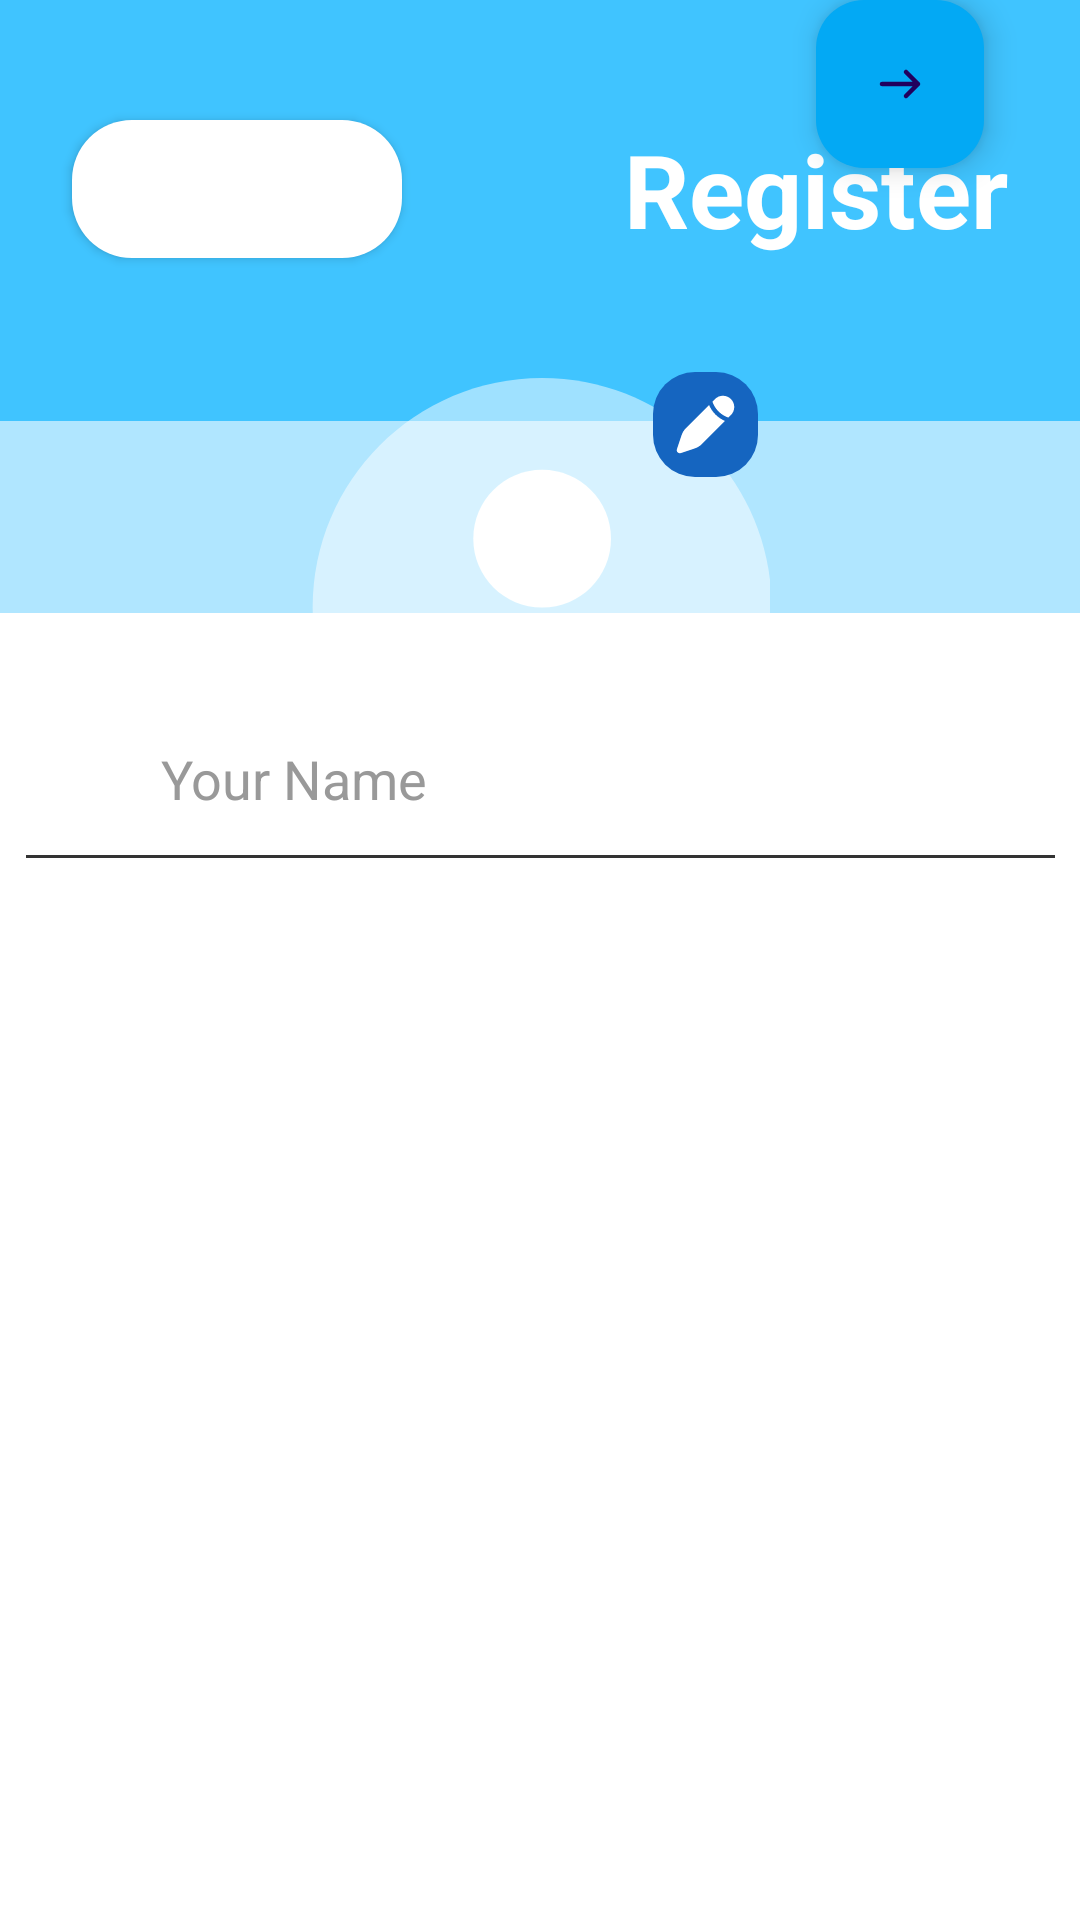

Layout XML and referenced resources for this Android screen:
<!-- AndroidManifest.xml: application theme Theme.ChatApp.NoActionBar -->
<!-- res/layout/activity_register_v2_3_5.xml -->
<?xml version="1.0" encoding="utf-8"?>
<androidx.constraintlayout.widget.ConstraintLayout
    xmlns:android="http://schemas.android.com/apk/res/android"
    xmlns:app="http://schemas.android.com/apk/res-auto"
    xmlns:tools="http://schemas.android.com/tools"
    android:layout_width="match_parent"
    android:layout_height="match_parent"
    android:background="@color/white">

    
    <include
        android:id="@+id/network_status_view"
        layout="@layout/network_status_view"
        android:layout_width="match_parent"
        android:layout_height="wrap_content"
        app:layout_constraintTop_toTopOf="parent" />
    

    <View
        android:id="@+id/headerBackground2"
        android:layout_width="541dp"
        android:layout_height="463dp"
        android:layout_marginBottom="436dp"
        android:background="@drawable/bg_header_squar_white"
        app:layout_constraintBottom_toBottomOf="parent"
        tools:layout_editor_absoluteX="-65dp" />

    <View
        android:id="@+id/headerBackground"
        android:layout_width="541dp"
        android:layout_height="463dp"
        android:layout_marginBottom="500dp"
        tools:ignore="MissingConstraints"
        android:background="@drawable/bg_header_squar"
        app:layout_constraintBottom_toBottomOf="parent"
        tools:layout_editor_absoluteX="-65dp" />

    <Button
        android:id="@+id/backToLoginButton"
        android:layout_width="110dp"
        android:layout_height="46dp"
        android:layout_marginStart="24dp"
        android:layout_marginTop="40dp"
        android:background="@drawable/rounded_button"
        android:drawableLeft="@drawable/back_white"
        android:drawablePadding="8dp"
        android:paddingStart="16dp"
        android:paddingEnd="20dp"
        android:text="Login"
        android:textAllCaps="false"
        android:textColor="#FFFFFF"
        app:layout_constraintStart_toStartOf="parent"
        app:layout_constraintTop_toTopOf="parent" />
    
    <TextView
        android:id="@+id/registerTitle"
        android:layout_width="wrap_content"
        android:layout_height="wrap_content"
        android:text="Register"
        android:textColor="@android:color/white"
        android:textSize="34sp"
        android:textStyle="bold"
        app:layout_constraintTop_toTopOf="@id/backToLoginButton"
        app:layout_constraintEnd_toEndOf="parent"
        app:layout_constraintBottom_toBottomOf="@id/backToLoginButton"
        android:layout_marginEnd="24dp" />

    <ImageView
        android:id="@+id/avatarImage"
        android:layout_width="153dp"
        android:layout_height="153dp"
        android:layout_marginTop="40dp"
        android:backgroundTint="@android:color/white"
        android:src="@drawable/user_circle__1_"
        app:layout_constraintEnd_toEndOf="parent"
        app:layout_constraintHorizontal_bias="0.501"
        app:layout_constraintStart_toStartOf="parent"
        app:layout_constraintTop_toBottomOf="@id/backToLoginButton" />

    
    <ImageView
        android:id="@+id/editAvatar"
        android:layout_width="35dp"
        android:layout_height="35dp"
        android:layout_marginEnd="4dp"
        android:layout_marginBottom="120dp"
        android:background="@drawable/circle_darkblue"
        android:padding="6dp"
        android:src="@drawable/pen"
        app:layout_constraintBottom_toBottomOf="@id/avatarImage"
        app:layout_constraintEnd_toEndOf="@id/avatarImage" />


    
    <LinearLayout
        android:layout_width="343dp"
        android:layout_height="wrap_content"
        android:layout_marginTop="34dp"
        android:orientation="vertical"
        app:layout_constraintEnd_toEndOf="parent"
        app:layout_constraintStart_toStartOf="parent"
        app:layout_constraintTop_toBottomOf="@+id/headerBackground2">

        

        
        <LinearLayout
            android:layout_width="match_parent"
            android:layout_height="43dp"
            android:orientation="horizontal">

            <ImageView
                android:layout_width="45dp"
                android:layout_height="match_parent"
                android:scaleType="centerInside"
                android:src="@drawable/user" />

            <EditText
                android:id="@+id/nameInput"
                android:layout_width="0dp"
                android:layout_height="match_parent"
                android:layout_marginStart="@dimen/_7sdp"
                android:layout_weight="1"
                android:background="@null"
                android:drawablePadding="8dp"
                android:hint="Your Name"
                android:inputType="textPersonName"
                android:textColor="#000000"
                android:textColorHint="#999999"
                android:textSize="18sp" />
        </LinearLayout>

        <View
            android:layout_width="match_parent"
            android:layout_height="1dp"
            android:layout_marginTop="4dp"
            android:background="#333333" />
    </LinearLayout>


    <com.google.android.material.floatingactionbutton.FloatingActionButton
        android:id="@+id/nextButton"
        android:layout_width="wrap_content"
        android:layout_height="wrap_content"
        android:layout_marginEnd="32dp"
        android:backgroundTint="#03A9F4"
        android:src="@drawable/continue_button"
        app:layout_constraintEnd_toEndOf="parent"
        tools:ignore="MissingConstraints"
        tools:layout_editor_absoluteY="406dp" />

    <FrameLayout
        android:id="@+id/progress_overlay"
        android:layout_width="match_parent"
        android:layout_height="match_parent"
        android:background="#80000000"
        android:clickable="true"
        android:focusable="true"
        android:visibility="gone"
        app:layout_constraintBottom_toBottomOf="parent"
        app:layout_constraintEnd_toEndOf="parent"
        app:layout_constraintStart_toStartOf="parent"
        app:layout_constraintTop_toTopOf="parent">

        <ProgressBar
            android:id="@+id/progressBar"
            android:layout_width="wrap_content"
            android:layout_height="wrap_content"
            android:layout_gravity="center"
            android:indeterminateTint="#24786D" />

        <TextView
            android:id="@+id/progress_text"
            android:layout_width="wrap_content"
            android:layout_height="wrap_content"
            android:layout_gravity="center"
            android:layout_marginTop="48dp"
            android:text="Đang xử lý..."
            android:textColor="#FFFFFF"
            android:textSize="16sp" />
    </FrameLayout>

</androidx.constraintlayout.widget.ConstraintLayout>
<!-- res/layout/network_status_view.xml (included above) -->
<LinearLayout xmlns:android="http://schemas.android.com/apk/res/android"
    android:id="@+id/network_status_container"
    android:layout_width="match_parent"
    android:layout_height="wrap_content"
    android:background="#FBE9E7"
    android:orientation="horizontal"
    android:padding="8dp"
    android:visibility="gone">

    <ImageView
        android:id="@+id/network_status_icon"
        android:layout_width="24dp"
        android:layout_height="24dp"
        android:layout_gravity="center_vertical"
        android:layout_marginEnd="8dp"
        android:src="@android:drawable/ic_dialog_alert" />

    <TextView
        android:id="@+id/network_status_text"
        android:layout_width="0dp"
        android:layout_height="wrap_content"
        android:layout_gravity="center_vertical"
        android:layout_weight="1"
        android:text="@string/no_internet_connection"
        android:textColor="#D32F2F"
        android:textSize="14sp" />

    <Button
        android:id="@+id/btn_retry"
        style="@style/Widget.AppCompat.Button.Borderless"
        android:layout_width="wrap_content"
        android:layout_height="wrap_content"
        android:layout_gravity="center_vertical"
        android:minWidth="0dp"
        android:minHeight="0dp"
        android:padding="8dp"
        android:text=""
        android:textColor="#1976D2"
        android:textSize="14sp" />
</LinearLayout>
<!-- resources referenced by this layout -->
<resources>
  <color name="white">#FFFFFFFF</color>
  <!-- drawable back_white (drawable) -->
  <vector xmlns:android="http://schemas.android.com/apk/res/android"
      android:width="24dp"
      android:height="24dp"
      android:viewportWidth="24"
      android:viewportHeight="24">
    <path
        android:pathData="M10,8L6,12M6,12L10,16M6,12L18,12"
        android:strokeLineJoin="round"
        android:strokeWidth="1.5"
        android:fillColor="#FFFFFF"
        android:strokeColor="#FFFFFF"
        android:strokeLineCap="round"/>
  </vector>
  <!-- drawable bg_header_squar (drawable) -->
  <shape xmlns:android="http://schemas.android.com/apk/res/android">
      <solid android:color="#40C4FF" />
  </shape>
  <!-- drawable bg_header_squar_white (drawable) -->
  <shape xmlns:android="http://schemas.android.com/apk/res/android">
      <solid android:color="#B0E6FF"/>
  </shape>
  <!-- drawable circle_darkblue (drawable) -->
  <shape xmlns:android="http://schemas.android.com/apk/res/android">
      <solid android:color="#1565C0"/>
      <corners android:radius="14dp"/>
  </shape>
  <!-- drawable continue_button (drawable) -->
  <vector xmlns:android="http://schemas.android.com/apk/res/android"
      android:width="24dp"
      android:height="24dp"
      android:viewportWidth="24"
      android:viewportHeight="24">
      <path
          android:pathData="M14,8 L18,12 M18,12 L14,16 M6,12 L18,12"
          android:strokeLineJoin="round"
          android:strokeWidth="1.5"
          android:fillColor="#FFFFFF"
          android:strokeColor="#FFFFFF"
          android:strokeLineCap="round"/>
  </vector>
  <!-- drawable rounded_button (drawable) -->
  <?xml version="1.0" encoding="utf-8"?>
  <shape xmlns:android="http://schemas.android.com/apk/res/android"
      android:shape="rectangle">
      <corners android:radius="20dp" />
      <solid android:color="#FFFFFF" />
      <padding
          android:bottom="8dp"
          android:left="16dp"
          android:right="16dp"
          android:top="8dp" />
  </shape>
  <!-- drawable user_circle__1_ (drawable) -->
  <vector xmlns:android="http://schemas.android.com/apk/res/android"
      android:width="140dp"
      android:height="140dp"
      android:viewportWidth="140"
      android:viewportHeight="140">
    <group>
      <clip-path
          android:pathData="M0,0h140v140h-140z"/>
      <path
          android:pathData="M140.5,70C140.5,108.66 109.16,140 70.5,140C31.84,140 0.5,108.66 0.5,70C0.5,31.34 31.84,0 70.5,0C109.16,0 140.5,31.34 140.5,70Z"
          android:strokeAlpha="0.5"
          android:fillColor="#ffffff"
          android:fillAlpha="0.5"/>
      <path
          android:pathData="M104.15,119.08C94.58,125.65 82.99,129.5 70.5,129.5C58.01,129.5 46.42,125.65 36.85,119.08C32.62,116.17 30.82,110.64 33.28,106.14C38.37,96.81 48.87,91 70.5,91C92.13,91 102.63,96.81 107.72,106.14C110.18,110.64 108.38,116.18 104.15,119.08Z"
          android:fillColor="#ffffff"/>
      <path
          android:pathData="M70.5,70C82.1,70 91.5,60.6 91.5,49C91.5,37.4 82.1,28 70.5,28C58.9,28 49.5,37.4 49.5,49C49.5,60.6 58.9,70 70.5,70Z"
          android:fillColor="#ffffff"/>
    </group>
  </vector>
  <string name="no_internet_connection">Không có kết nối internet</string>
  <style name="Theme.ChatApp.NoActionBar">
          <item name="windowActionBar">false</item>
          <item name="windowNoTitle">true</item>
      </style>
</resources>
